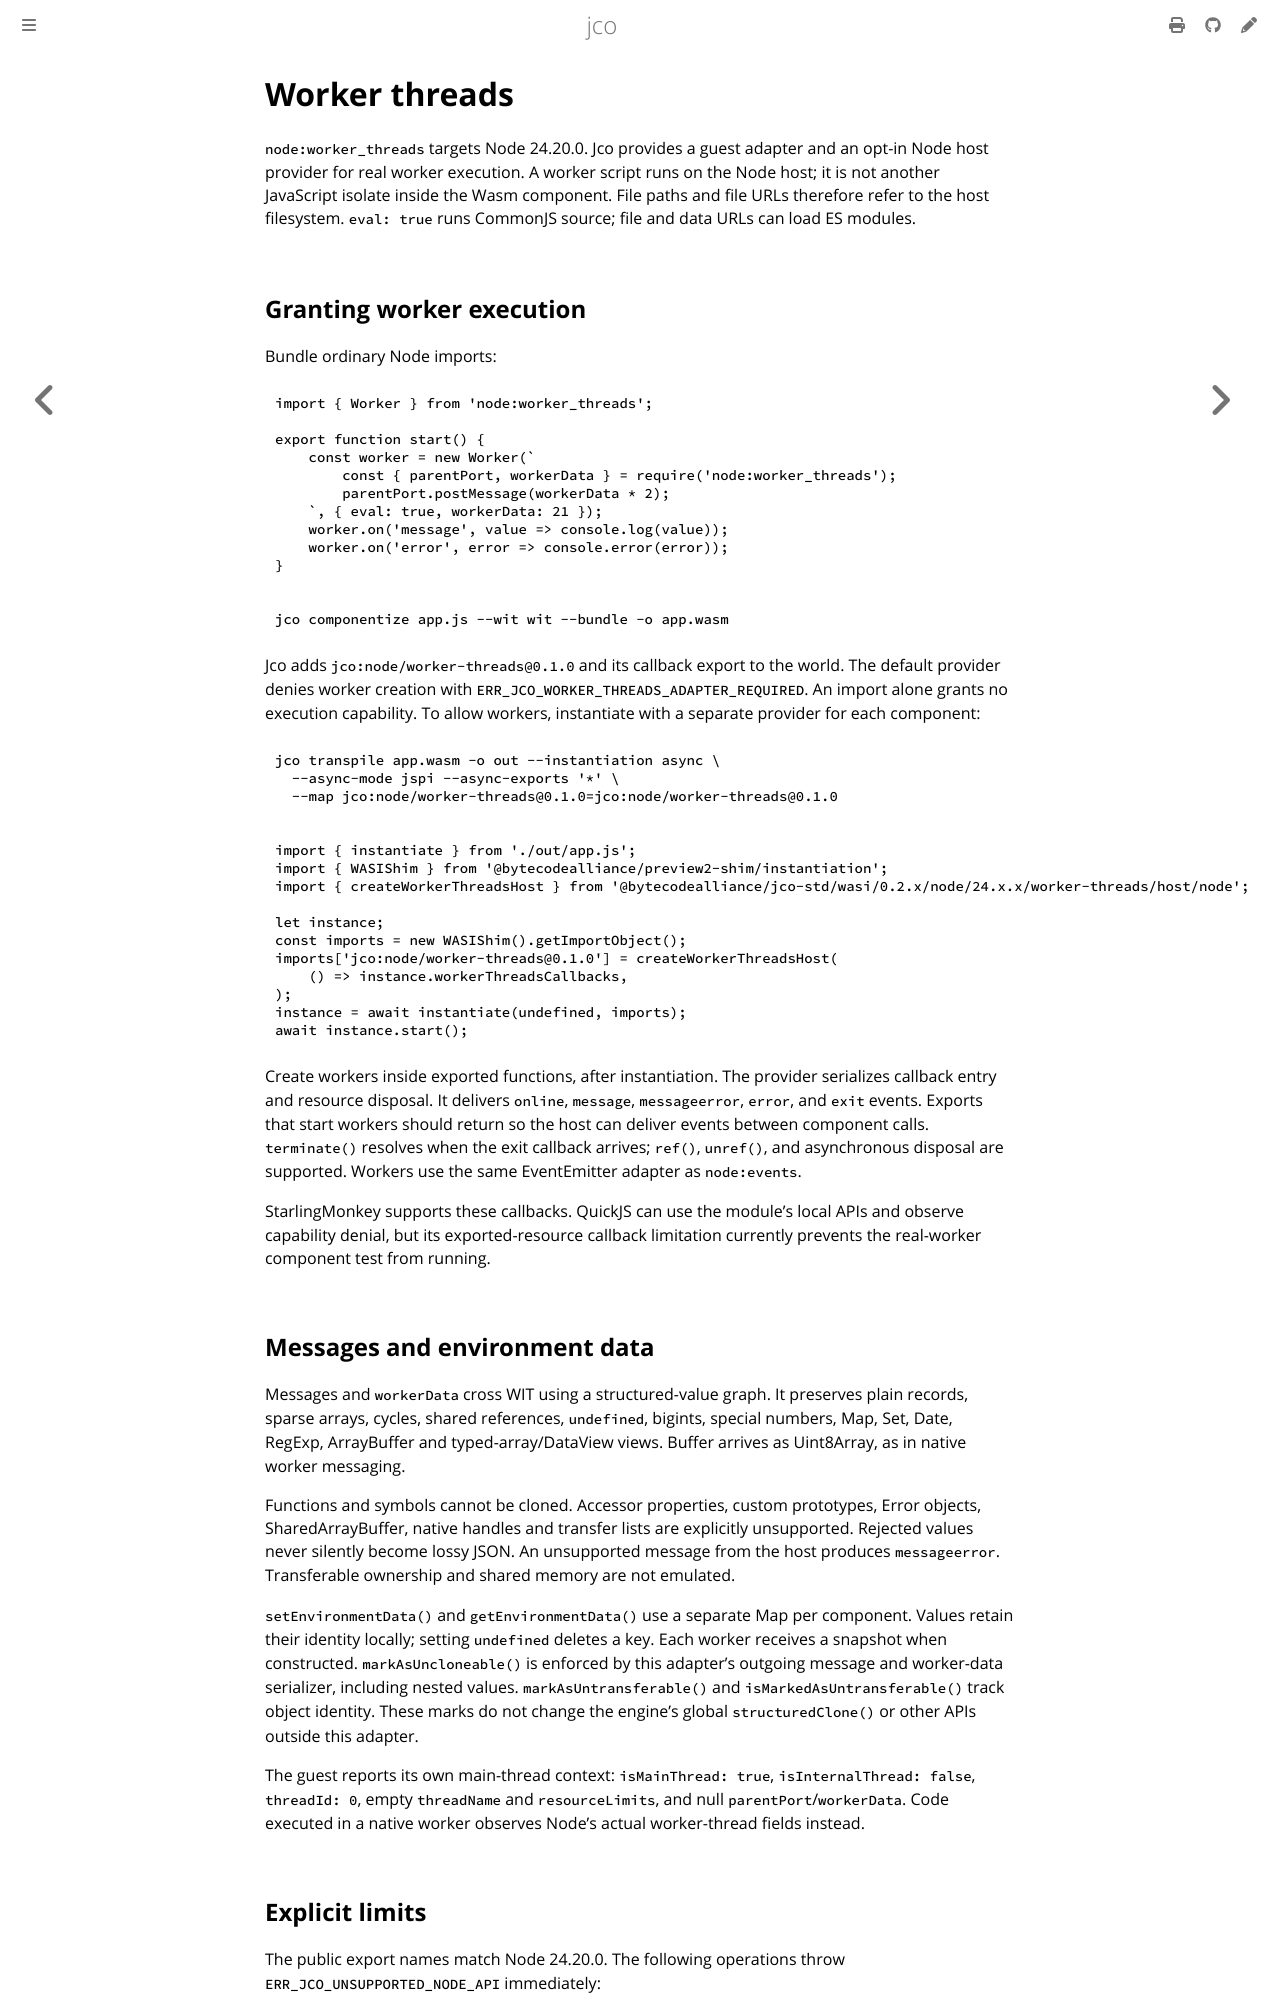

repository: bytecodealliance/jco · page: interop/nodejs-builtins/supported-modules/worker-threads.html · generator: mdbook

# Worker threads

`node:worker_threads` targets Node 24.20.0. Jco provides a guest adapter and an
opt-in Node host provider for real worker execution. A worker script runs on the
Node host; it is not another JavaScript isolate inside the Wasm component.
File paths and file URLs therefore refer to the host filesystem. `eval: true`
runs CommonJS source; file and data URLs can load ES modules.

## Granting worker execution

Bundle ordinary Node imports:

```js
import { Worker } from 'node:worker_threads';

export function start() {
    const worker = new Worker(`
        const { parentPort, workerData } = require('node:worker_threads');
        parentPort.postMessage(workerData * 2);
    `, { eval: true, workerData: 21 });
    worker.on('message', value => console.log(value));
    worker.on('error', error => console.error(error));
}
```

```sh
jco componentize app.js --wit wit --bundle -o app.wasm
```

Jco adds `jco:node/worker-threads@0.1.0` and its callback export to the world.
The default provider denies worker creation with
`ERR_JCO_WORKER_THREADS_ADAPTER_REQUIRED`. An import alone grants no execution
capability. To allow workers, instantiate with a separate provider for each
component:

```sh
jco transpile app.wasm -o out --instantiation async \
  --async-mode jspi --async-exports '*' \
  --map jco:node/worker-threads@0.1.0=jco:node/worker-threads@0.1.0
```

```js
import { instantiate } from './out/app.js';
import { WASIShim } from '@bytecodealliance/preview2-shim/instantiation';
import { createWorkerThreadsHost } from '@bytecodealliance/jco-std/wasi/0.2.x/node/24.x.x/worker-threads/host/node';

let instance;
const imports = new WASIShim().getImportObject();
imports['jco:node/worker-threads@0.1.0'] = createWorkerThreadsHost(
    () => instance.workerThreadsCallbacks,
);
instance = await instantiate(undefined, imports);
await instance.start();
```

Create workers inside exported functions, after instantiation. The provider
serializes callback entry and resource disposal. It delivers `online`, `message`,
`messageerror`, `error`, and `exit` events. Exports that start workers should return
so the host can deliver events between component calls. `terminate()` resolves
when the exit callback arrives; `ref()`, `unref()`, and asynchronous disposal are
supported. Workers use the same EventEmitter adapter as `node:events`.

StarlingMonkey supports these callbacks. QuickJS can use the module's local APIs
and observe capability denial, but its exported-resource callback limitation
currently prevents the real-worker component test from running.

## Messages and environment data

Messages and `workerData` cross WIT using a structured-value graph. It preserves
plain records, sparse arrays, cycles, shared references, `undefined`, bigints,
special numbers, Map, Set, Date, RegExp, ArrayBuffer and typed-array/DataView
views. Buffer arrives as Uint8Array, as in native worker messaging.

Functions and symbols cannot be cloned. Accessor properties, custom prototypes,
Error objects, SharedArrayBuffer, native handles and transfer lists are explicitly
unsupported. Rejected values never silently become lossy JSON. An unsupported
message from the host produces `messageerror`. Transferable ownership and shared
memory are not emulated.

`setEnvironmentData()` and `getEnvironmentData()` use a separate Map per component.
Values retain their identity locally; setting `undefined` deletes a key. Each
worker receives a snapshot when constructed. `markAsUncloneable()` is enforced
by this adapter's outgoing message and worker-data serializer, including nested
values. `markAsUntransferable()` and `isMarkedAsUntransferable()` track object
identity. These marks do not change the engine's global `structuredClone()` or
other APIs outside this adapter.

The guest reports its own main-thread context: `isMainThread: true`,
`isInternalThread: false`, `threadId: 0`, empty `threadName` and `resourceLimits`,
and null `parentPort`/`workerData`. Code executed in a native worker observes
Node's actual worker-thread fields instead.
